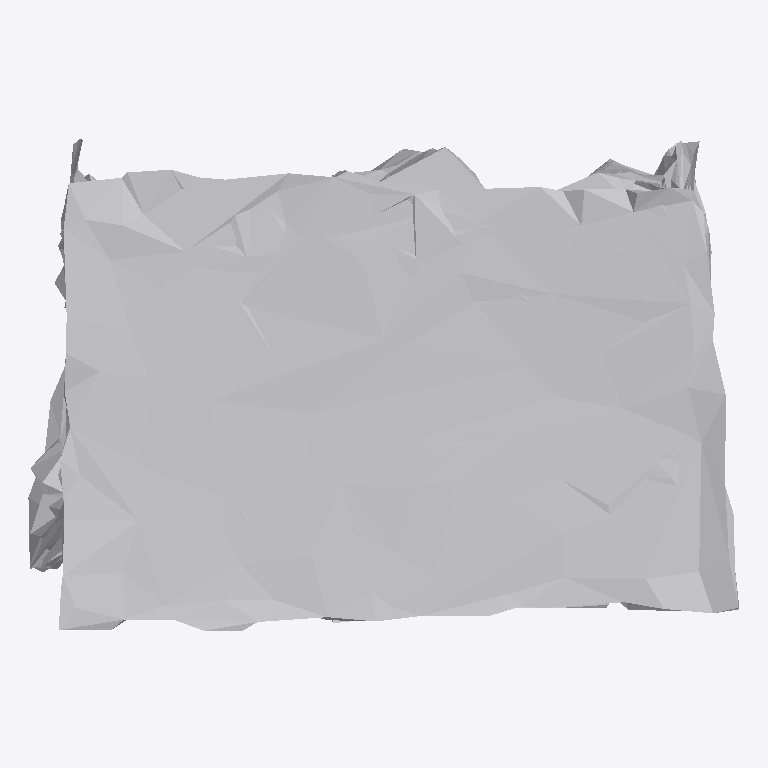
Plan cut of the same IFC building model at storey 'Ground Floor' (level 0.00 m, cut at 1.40 m), seen from above with north up, elements coloured by IFC class: 1 other element (light grey). No cut surface shows.
Extent 0.575 m × 0.399 m × 0.997 m (x, y, z). Storeys (1): Ground Floor at 0.00 m. Elements (1): 1 IfcFurniture.

HEADER;
FILE_DESCRIPTION(('ViewDefinition [CoordinationView]'),'2;1');
FILE_NAME('','2026-07-12T08:00:58',(''),(''),'IfcOpenShell 0.8.0','IfcOpenShell 0.8.0','');
FILE_SCHEMA(('IFC4'));
ENDSEC;
DATA;
#17=IFCPROJECT('3Q5yKAIw10AuTFIx$CLc$i',#5,'Office Project',$,$,$,$,(#15),#10);
#20=IFCSITE('3mqYVjajjFlh6YXsy_qPrB',#5,'Site',$,$,#19,$,$,.ELEMENT.,$,$,$,$,$);
#22=IFCBUILDING('2okp6aCVnEW87TywrG1GMM',#5,'Building',$,$,#21,$,$,.ELEMENT.,$,$,$);
#24=IFCBUILDINGSTOREY('1EfyhPesv4dvBoEOeh1eB4',#5,'Ground Floor',$,$,#23,$,$,.ELEMENT.,0.0);
#35=IFCFURNITURE('2d1RHBRubDzfoOxar9mc8m',#5,'list07_filing_cabinet',$,$,#34,#31,$,$);
ENDSEC;
